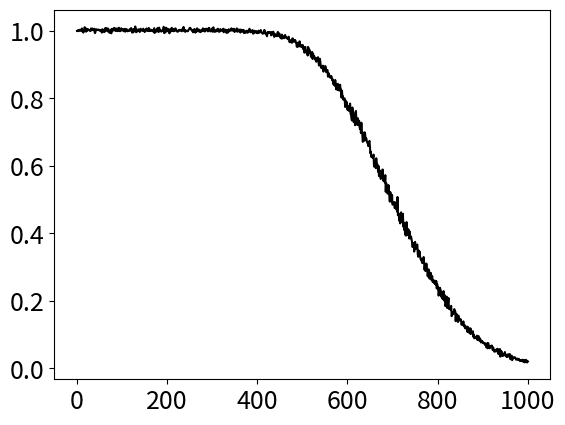

Source code (Python): (Note: this script raises an exception after producing the figure.)
"""
reserched robustness1: shifted ReLu function derivative
reserched robustness2: expanded reduced range of ReLu function derivative
reserched robustness3: approached to Relu function derivative (sigmoid)
reserched robustness4: approached to Relu function derivative (Relu)
reserched robustness5: add noise to Relu function derivative
"""

import numpy as np
import matplotlib.pyplot as plt
import pandas as pd
import time

plt.rcParams["font.size"] = 18


def Relu(x):
    y = np.where(x >= 0, x, 0)
    return y


def Relu_derivative(x):
    y = np.where(0 < x, 1, 0)
    return y


# shifted Relu function derivative
def Relu_derivative_mod(x):
    y = np.where(0 < x + 0.0, 1, 0) + 0.0
    return y


# shifted Relu function derivative
def Relu_star(x):
    y = np.where((-0.05 < x) & (x < 0.05), 10 * x, 0)
    y = np.where(0.05 <= x, 0.5, y)
    y = np.where(-0.05 >= x, -0.5, y)
    return y + 0.5


# approached to relu function derivative
def sigmoid_mod(x):
    return 1.0 / (1 + np.exp(-1 * x))


# generate noise
def noise(ver, bes, no):
    noises = np.random.randn(ver, bes) * no
    return noises


# generate input data
def input_data(sample_number, dimension_number):
    noise = np.random.randn(sample_number, dimension_number) * 0.01
    m = np.random.rand(sample_number, dimension_number) > 0.5
    m = 2 * (m + 0.0) - 1  # standardized
    x_data = m + noise
    return x_data


# generate output data
def output_data(x_data, sample_number):
    # x_data[:, 0:A]
    y_data = np.prod(np.sign(x_data[:, 0:2]), axis=1).reshape([sample_number, 1])
    return y_data


def xor2d(N_samples, N_input_layer, N_middle_layer, epoch, learning_rates, learning_rule, active_fnc, active_derive, ):
    # initialized weight (Relu):--------------------------------------------------------
    # input layer ⇒ middle layer
    W1 = (np.random.rand(N_input_layer, N_middle_layer) - 0.5) * 0.02  # ReLu 0.02
    b1 = (np.random.rand(1, N_middle_layer) - 0.5) * 0.02
    # middle layer ⇒ output layer
    W2 = (np.random.rand(N_middle_layer, 1) - 0.5) * 0.02
    b2 = (np.random.rand(1, 1) - 0.5) * 0.02

    # update random value
    B1_ori = (np.random.rand(N_middle_layer, 1) - 0.5) * 0.5  # original
    B1 = np.random.randn(N_middle_layer, 1) * 0.1  # / np.sqrt(N_middle_layer / 2)
    B100 = ((np.random.rand(N_middle_layer, 1) < 1.0) - 0.5) * 0.2
    B80 = ((np.random.rand(N_middle_layer, 1) < 0.8) - 0.5) * 0.2
    B50 = ((np.random.rand(N_middle_layer, 1) < 0.0) - 0.5) * 0.2

    # generate fixed noise
    fix_noise = noise(batch_size, N_middle_layer, 1.5)
    # fix_noise[:, :] = fix_noise[0, :]

    train_loss = float('inf')
    test_predict = 0
    x_tests = np.random.randn(N_samples, N_input_layer)

    # data history
    history = {'train_loss': [], 'train_output': [], 'sigmoid': [], 'W2': [],
               'x_test': [], 'test_loss': [], 'test_output': []}

    for i in range(epoch):
        # generate train data-------------------------------------------------------------------------------------------
        x_trains = input_data(N_samples, N_input_layer)
        y_trains = output_data(x_trains, N_samples)
        # forward
        z1 = np.dot(x_trains, W1) + b1
        y1 = active_fnc(z1)
        z2 = np.dot(y1, W2) + b2
        train_predict = z2

        # loss function
        pre_loss = train_predict - y_trains
        train_loss = np.mean((train_predict - y_trains) ** 2)

        # generate test data-----------------------------------------------------
        x_tests = input_data(N_samples, N_input_layer)
        y_tests = output_data(x_tests, N_samples)

        # generate vary noise
        vary_noise = noise(batch_size, N_middle_layer, 1.5)
        # vary_noise[:, :] = vary_noise[0, :]

        # forward(test data)
        z1_test = np.dot(x_tests, W1) + b1
        y1_test = active_fnc(z1_test)
        z2_test = np.dot(y1_test, W2) + b2
        test_predict = z2_test

        # loss (test data)
        test_loss = np.mean((test_predict - y_tests) ** 2)

        # history
        history['train_loss'].append(train_loss)
        history['train_output'].append(train_predict)
        history['W2'].append(W2)
        history['x_test'].append(x_tests[:, 0:2])
        history['test_loss'].append(test_loss)
        history['test_output'].append(test_predict)

        # output layer backward------------------------------------
        W2 -= learning_rates * np.dot(y1.T, pre_loss)
        b2 -= learning_rates * np.sum(pre_loss, axis=0, keepdims=True)

        # input layer backward------------------------------------
        if learning_rule == "BP":
            dz1 = np.dot(pre_loss, W2.T) * (active_derive(z1))
            W1 -= learning_rates * np.dot(x_trains.T, dz1)
            b1 -= learning_rates * np.sum(dz1, axis=0, keepdims=True)

        elif learning_rule == "FA":
            dz1 = np.dot(pre_loss, B1_ori.T) * (active_derive(z1))
            W1 -= learning_rates * np.dot(x_trains.T, dz1)
            b1 -= learning_rates * np.sum(dz1, axis=0, keepdims=True)

        elif learning_rule == "FA_normal":
            dz1 = np.dot(pre_loss, B1.T) * (active_derive(z1))
            W1 -= learning_rates * np.dot(x_trains.T, dz1)
            b1 -= learning_rates * np.sum(dz1, axis=0, keepdims=True)

        elif learning_rule == "FA_Ex-100%":
            dz1 = np.dot(pre_loss, B100.T) * (active_derive(z1))
            W1 -= learning_rates * np.dot(x_trains.T, dz1)
            b1 -= learning_rates * np.sum(dz1, axis=0, keepdims=True)

        elif learning_rule == "FA_Ex-80%":
            dz1 = np.dot(pre_loss, B80.T) * (active_derive(z1))
            W1 -= learning_rates * np.dot(x_trains.T, dz1)
            b1 -= learning_rates * np.sum(dz1, axis=0, keepdims=True)

        elif learning_rule == "FA_Ex-50%":
            dz1 = np.dot(pre_loss, B50.T) * (active_derive(z1))
            W1 -= learning_rates * np.dot(x_trains.T, dz1)
            b1 -= learning_rates * np.sum(dz1, axis=0, keepdims=True)

        else:
            print("error")
            break

    return history


# ------------------------------------------------------------
if __name__ == "__main__":
    fig = plt.figure()
    # hyper parameter
    seed = 10
    np.random.seed(seed)
    repeat = 100
    epochs = 1000
    learning_rate = 0.005
    batch_size = 8
    input_dimension = 2 + 100
    neuron_number = 20

    for rules, color in zip(['BP', 'FA', 'FA_normal', 'FA_Ex-80%', 'FA_Ex-100%'],
                            ['black', 'green', 'lime', 'pink', 'red']):

        df_hist = pd.DataFrame()

        start = time.time()
        for i in range(repeat):
            predict = xor2d(batch_size, input_dimension, neuron_number, epochs,
                            learning_rate, rules, Relu, Relu_derivative_mod)
            predict = pd.DataFrame.from_dict(predict, orient='index').T
            df_hist = pd.concat([df_hist, predict], axis='columns')
        elapsed_time = time.time() - start

        print(rules)
        print("elapsed time:{0}".format(elapsed_time) + "[sec]")
        print(df_hist['test_loss'].mean(axis=1))

        mean_array = df_hist['test_loss'].mean(axis=1).to_numpy()
        sem_array = (df_hist['test_loss'].std(axis=1) / np.sqrt(repeat)).to_numpy()

        plt.plot(list(range(1, epochs + 1)), mean_array, label=rules, color=color)
        plt.fill_between(list(range(1, epochs + 1)), mean_array + sem_array,
                         mean_array - sem_array, alpha=0.4, color=color)

    plt.legend(fontsize=14, loc='lower left')
    # plt.legend(fontsize=14, loc='upper right')
    plt.vlines(500, 0, epochs, color='gray', linestyles='dotted')
    plt.hlines(0.1, 0, epochs, color='gray', linestyles='dotted')
    plt.xlabel('epoch')
    plt.ylabel('loss')
    plt.ylim(0.0001, 10)
    plt.yscale('log')
    plt.subplots_adjust(left=0.15, bottom=0.13, right=0.99, top=0.97)

    fig.savefig("figure.svg")
    plt.show()
